Labelled photos from "betel_dataset", an image-classification folder in BANUKABHANUTEJA/betel-leaf-disease-classification-main. The possible labels are: anthracnose, healthy leaf, leaf rot, leaf spot, bacterial leaf.

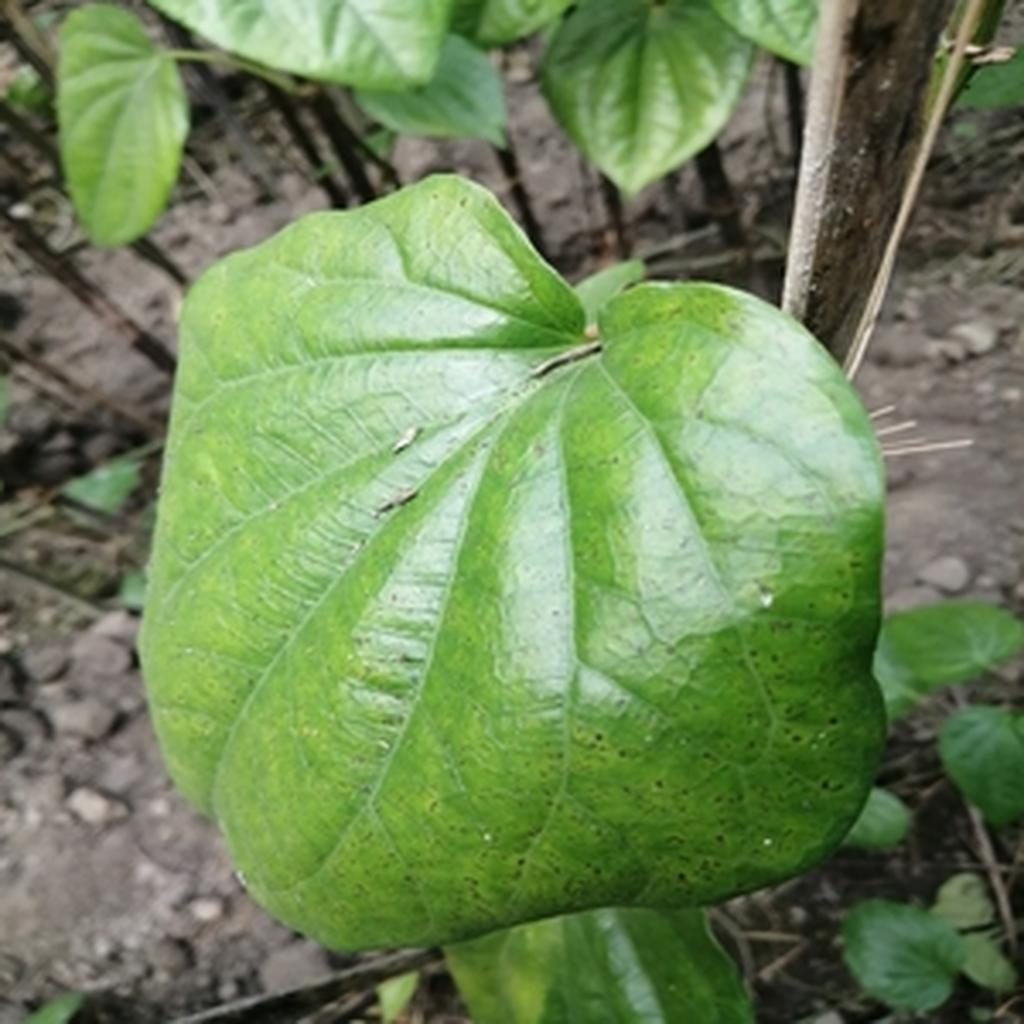
Label: leaf spot

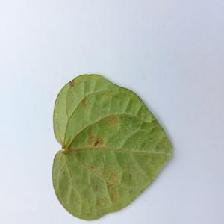
Label: bacterial leaf

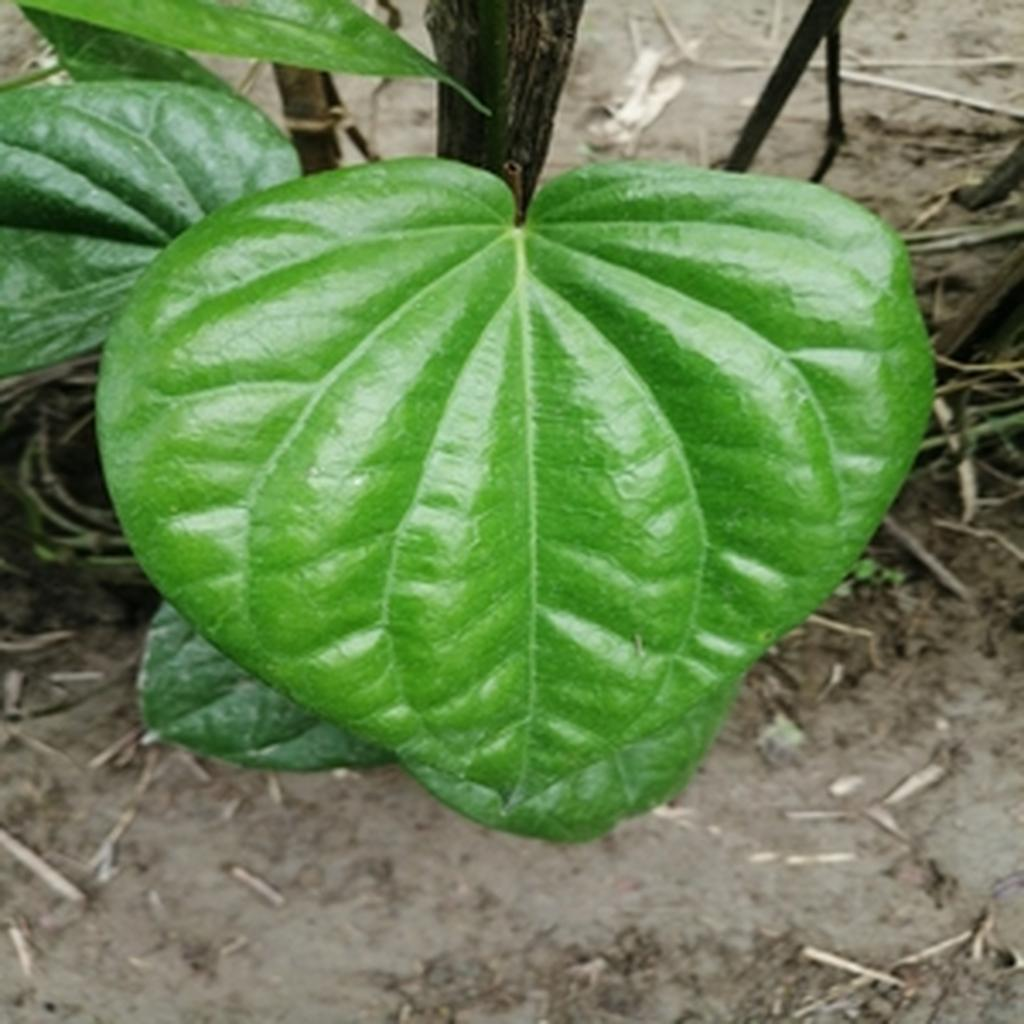
Label: healthy leaf

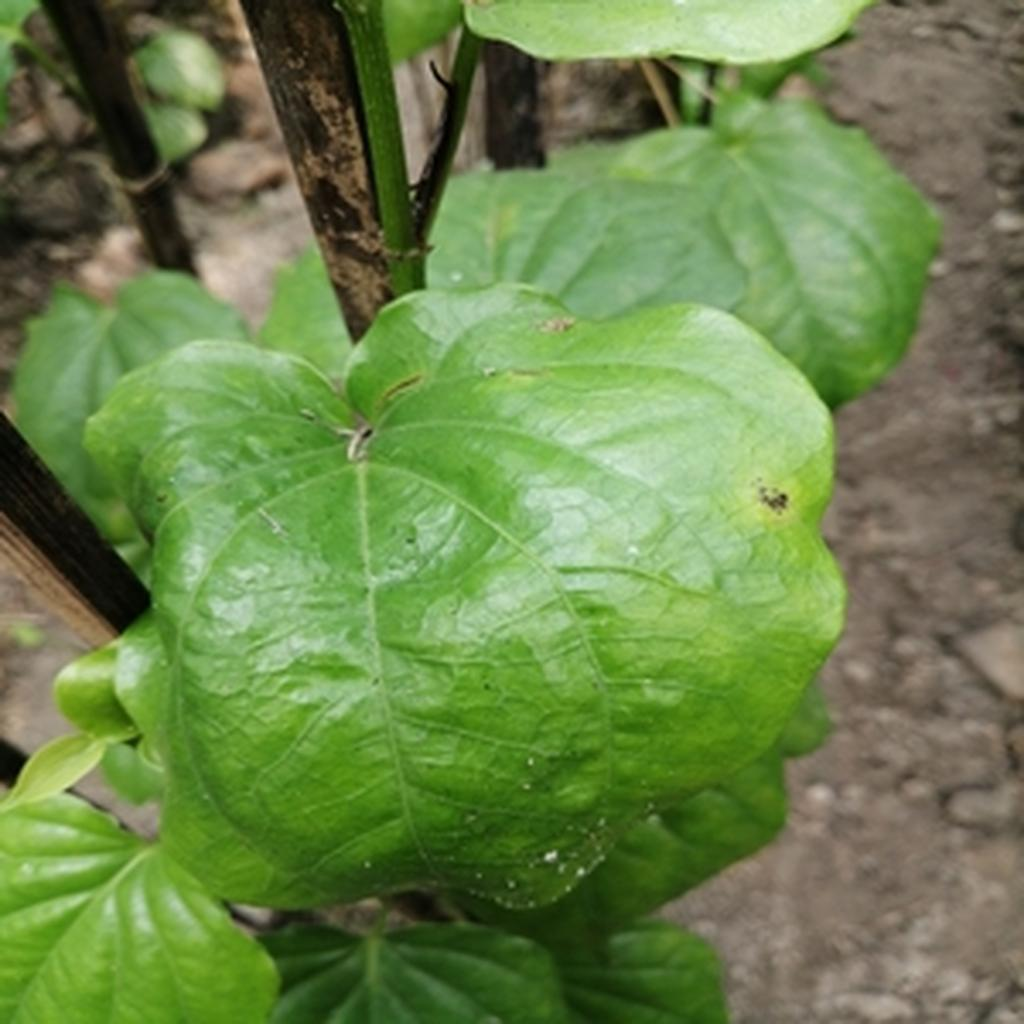
Label: leaf rot

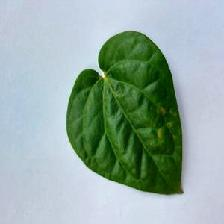
Label: anthracnose

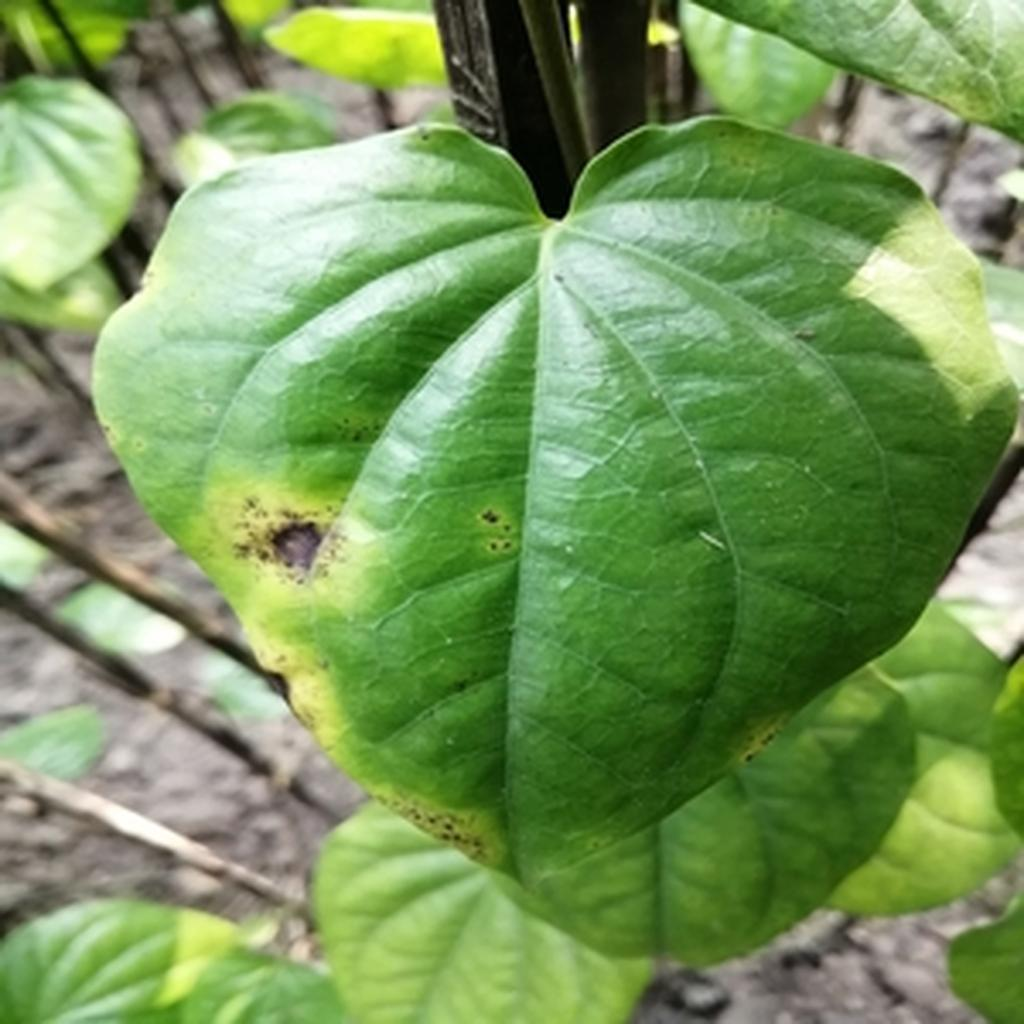
Label: leaf rot
